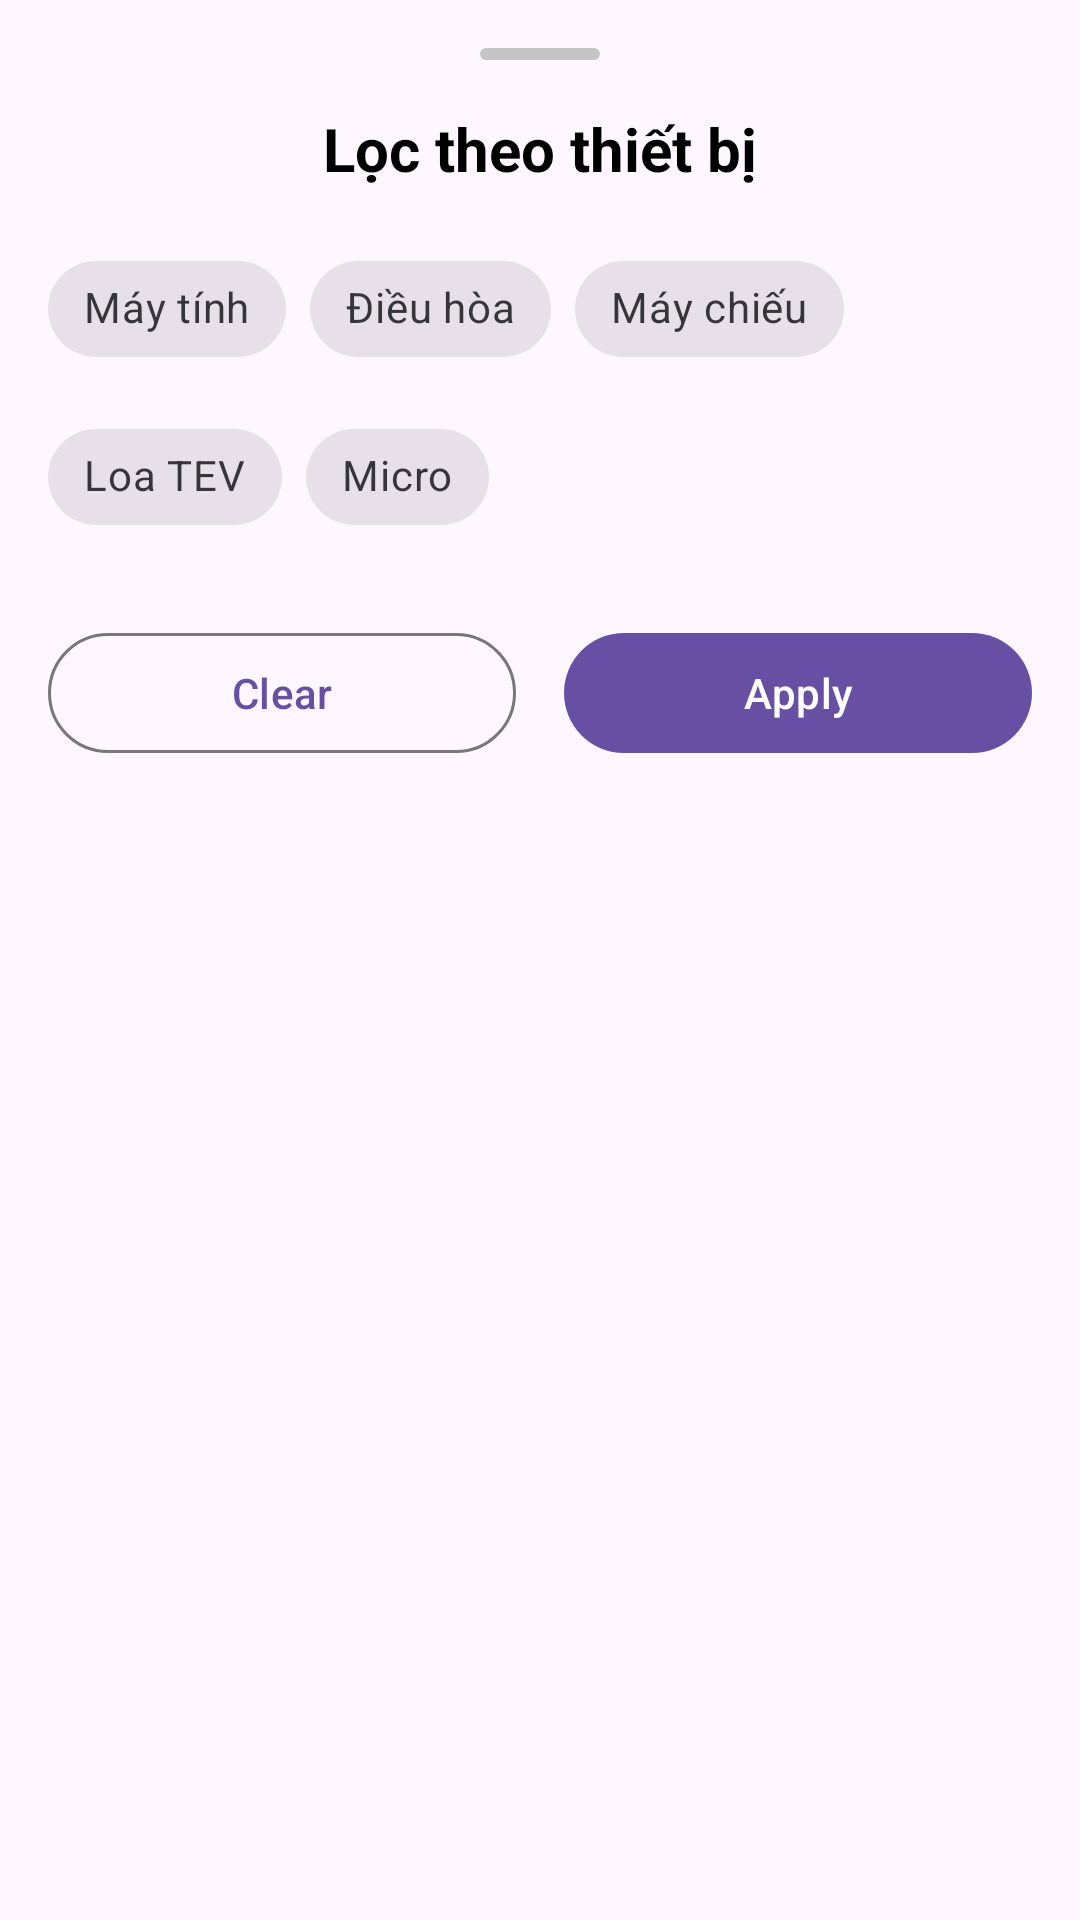

Android layout source for this screen:
<!-- AndroidManifest.xml: application theme Theme.TLUResourceBooker -->
<!-- res/layout/fragment_filter_device.xml -->
<?xml version="1.0" encoding="utf-8"?>
<LinearLayout
    xmlns:android="http://schemas.android.com/apk/res/android"
    xmlns:app="http://schemas.android.com/apk/res-auto"
    android:layout_width="match_parent"
    android:layout_height="wrap_content"
    android:orientation="vertical"
    android:background="@drawable/bottom_sheet_background"
    android:padding="16dp">
    

    
    <View
        android:layout_width="40dp"
        android:layout_height="4dp"
        android:layout_gravity="center_horizontal"
        android:background="@drawable/bottom_sheet_handle"/>
    

    <TextView
        android:layout_width="wrap_content"
        android:layout_height="wrap_content"
        android:text="Lọc theo thiết bị"
        android:textSize="20sp"
        android:textStyle="bold"
        android:textColor="@android:color/black"
        android:layout_gravity="center_horizontal"
        android:layout_marginTop="16dp"
        android:layout_marginBottom="16dp"/>

    
    <com.google.android.material.chip.ChipGroup
        android:id="@+id/chipGroupDevices"
        android:layout_width="match_parent"
        android:layout_height="wrap_content"
        app:chipSpacingHorizontal="8dp"
        app:selectionRequired="false"
        app:singleSelection="false">

        

        <com.google.android.material.chip.Chip
            android:id="@+id/chipComputer"
            style="@style/Widget.MaterialComponents.Chip.Filter"
            android:layout_width="wrap_content"
            android:layout_height="wrap_content"
            android:text="Máy tính"
            app:chipIcon="@android:drawable/ic_menu_camera" /> 

        <com.google.android.material.chip.Chip
            android:id="@+id/chipAirConditioner"
            style="@style/Widget.MaterialComponents.Chip.Filter"
            android:layout_width="wrap_content"
            android:layout_height="wrap_content"
            android:text="Điều hòa"
            app:chipIcon="@android:drawable/ic_menu_camera"/> 

        <com.google.android.material.chip.Chip
            android:id="@+id/chipProjector"
            style="@style/Widget.MaterialComponents.Chip.Filter"
            android:layout_width="wrap_content"
            android:layout_height="wrap_content"
            android:text="Máy chiếu"
            app:chipIcon="@android:drawable/ic_menu_camera"/> 

        <com.google.android.material.chip.Chip
            android:id="@+id/chipSpeaker"
            style="@style/Widget.MaterialComponents.Chip.Filter"
            android:layout_width="wrap_content"
            android:layout_height="wrap_content"
            android:text="Loa TEV"
            app:chipIcon="@android:drawable/ic_menu_camera"/> 

        <com.google.android.material.chip.Chip
            android:id="@+id/chipMicrophone"
            style="@style/Widget.MaterialComponents.Chip.Filter"
            android:layout_width="wrap_content"
            android:layout_height="wrap_content"
            android:text="Micro"
            app:chipIcon="@android:drawable/ic_menu_camera"/> 

    </com.google.android.material.chip.ChipGroup>
    
    <LinearLayout
        android:layout_width="match_parent"
        android:layout_height="wrap_content"
        android:orientation="horizontal"
        android:layout_marginTop="24dp">

        <com.google.android.material.button.MaterialButton
            android:id="@+id/buttonClear"
            style="?attr/materialButtonOutlinedStyle"
            android:layout_width="0dp"
            android:layout_height="wrap_content"
            android:layout_weight="1"
            android:text="Clear"
            android:layout_marginEnd="8dp"/>

        <com.google.android.material.button.MaterialButton
            android:id="@+id/buttonApply"
            android:layout_width="0dp"
            android:layout_height="wrap_content"
            android:layout_weight="1"
            android:text="Apply"
            android:layout_marginStart="8dp"/>
    </LinearLayout>
</LinearLayout>
<!-- resources referenced by this layout -->
<resources>
  <!-- drawable bottom_sheet_handle (drawable) -->
  <?xml version="1.0" encoding="utf-8"?>
  <shape xmlns:android="http://schemas.android.com/apk/res/android"
      android:shape="rectangle">
      <solid android:color="#C4C4C4" /> 
      <corners android:radius="2dp" />
  </shape>
  <style name="Theme.TLUResourceBooker" parent="Base.Theme.TLUResourceBooker" />
  <style name="Base.Theme.TLUResourceBooker" parent="Theme.Material3.DayNight.NoActionBar">
          
          
      </style>
</resources>
